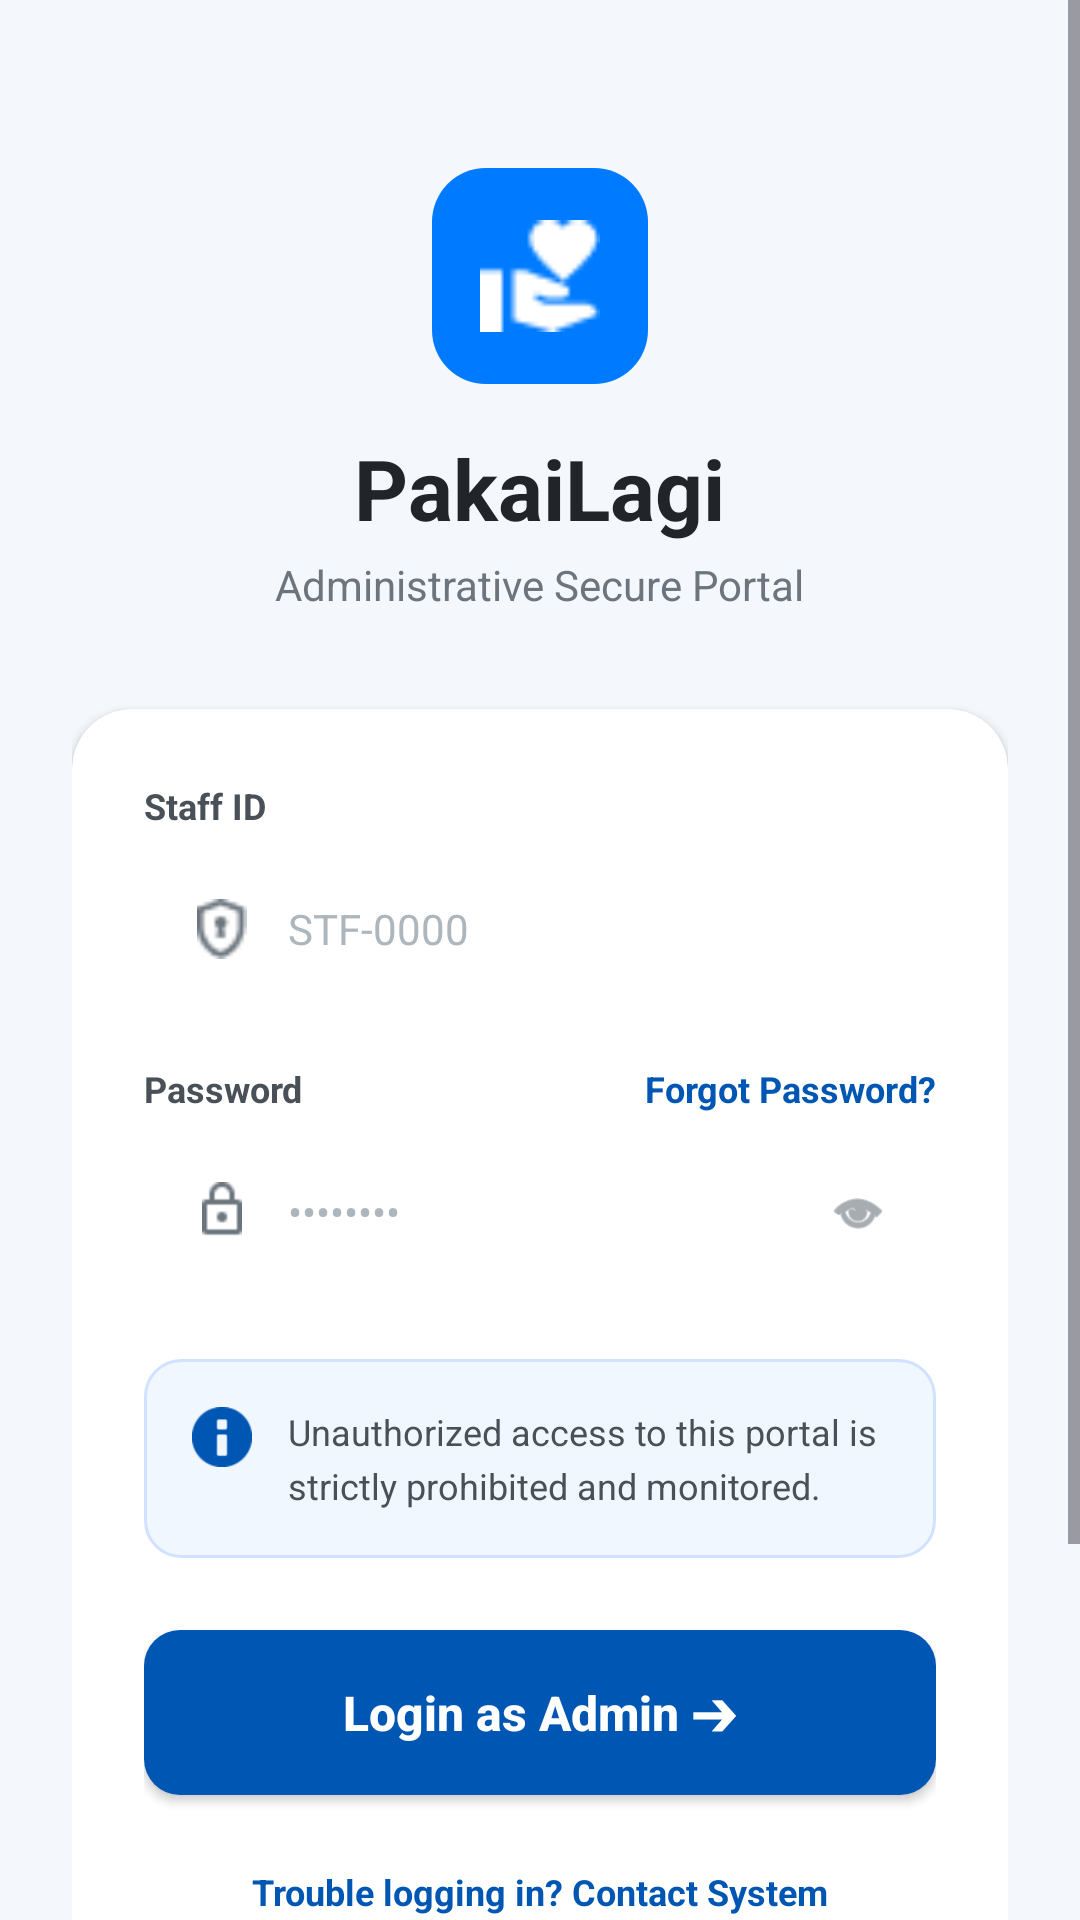

The Android layout XML behind this screen, and the referenced resources:
<!-- AndroidManifest.xml: application theme Theme.PakaiLagi -->
<!-- res/layout/activity_admin_login.xml -->
<?xml version="1.0" encoding="utf-8"?>
<ScrollView xmlns:android="http://schemas.android.com/apk/res/android"
    xmlns:app="http://schemas.android.com/apk/res-auto"
    android:layout_width="match_parent"
    android:layout_height="match_parent"
    android:fitsSystemWindows="true"
    android:fillViewport="true"
    android:background="#F4F7FB">

    <LinearLayout
        android:layout_width="match_parent"
        android:layout_height="wrap_content"
        android:orientation="vertical"
        android:padding="24dp"
        android:gravity="center_horizontal">

        <ImageView
            android:id="@+id/ivLogoAdmin"
            android:layout_width="72dp"
            android:layout_height="72dp"
            android:layout_marginTop="32dp"
            android:background="@drawable/bg_logo_admin_blue"
            android:padding="16dp"
            android:scaleType="fitCenter"
            app:srcCompat="@drawable/ic_logo_utama"
            app:tint="#FFFFFF" />

        <TextView
            android:layout_width="wrap_content"
            android:layout_height="wrap_content"
            android:layout_marginTop="16dp"
            android:text="PakaiLagi"
            android:textColor="#212529"
            android:textSize="28sp"
            android:textStyle="bold" />

        <TextView
            android:layout_width="wrap_content"
            android:layout_height="wrap_content"
            android:layout_marginTop="4dp"
            android:text="Administrative Secure Portal"
            android:textColor="#6C757D"
            android:textSize="14sp" />

        <androidx.cardview.widget.CardView
            android:layout_width="match_parent"
            android:layout_height="wrap_content"
            android:layout_marginTop="32dp"
            app:cardCornerRadius="20dp"
            app:cardElevation="2dp"
            app:cardBackgroundColor="#FFFFFF">

            <LinearLayout
                android:layout_width="match_parent"
                android:layout_height="wrap_content"
                android:orientation="vertical"
                android:padding="24dp">

                <TextView
                    android:layout_width="wrap_content"
                    android:layout_height="wrap_content"
                    android:text="Staff ID"
                    android:textColor="#495057"
                    android:textSize="12sp"
                    android:textStyle="bold" />

                <LinearLayout
                    android:layout_width="match_parent"
                    android:layout_height="50dp"
                    android:layout_marginTop="8dp"
                    android:background="@drawable/bg_input_admin_gray"
                    android:gravity="center_vertical"
                    android:paddingHorizontal="16dp">

                    <ImageView
                        android:layout_width="20dp"
                        android:layout_height="20dp"
                        app:srcCompat="@drawable/ic_badge_1"
                        app:tint="#6C757D" />

                    <EditText
                        android:id="@+id/etStaffId"
                        android:layout_width="match_parent"
                        android:layout_height="match_parent"
                        android:layout_marginStart="12dp"
                        android:background="@android:color/transparent"
                        android:hint="STF-0000"
                        android:textColorHint="#ADB5BD"
                        android:textColor="#212529"
                        android:textSize="14sp"
                        android:inputType="text" />
                </LinearLayout>

                <RelativeLayout
                    android:layout_width="match_parent"
                    android:layout_height="wrap_content"
                    android:layout_marginTop="20dp">

                    <TextView
                        android:layout_width="wrap_content"
                        android:layout_height="wrap_content"
                        android:text="Password"
                        android:textColor="#495057"
                        android:textSize="12sp"
                        android:textStyle="bold" />

                    <TextView
                        android:layout_width="wrap_content"
                        android:layout_height="wrap_content"
                        android:layout_alignParentEnd="true"
                        android:text="Forgot Password?"
                        android:textColor="#0056B3"
                        android:textSize="12sp"
                        android:textStyle="bold" />
                </RelativeLayout>

                <LinearLayout
                    android:layout_width="match_parent"
                    android:layout_height="50dp"
                    android:layout_marginTop="8dp"
                    android:background="@drawable/bg_input_admin_gray"
                    android:gravity="center_vertical"
                    android:paddingHorizontal="16dp">

                    <ImageView
                        android:layout_width="20dp"
                        android:layout_height="20dp"
                        app:srcCompat="@drawable/ic_lock"
                        app:tint="#6C757D" />

                    <EditText
                        android:id="@+id/etAdminPassword"
                        android:layout_width="0dp"
                        android:layout_height="match_parent"
                        android:layout_weight="1"
                        android:layout_marginStart="12dp"
                        android:background="@android:color/transparent"
                        android:hint="••••••••"
                        android:textColorHint="#ADB5BD"
                        android:textColor="#212529"
                        android:textSize="14sp"
                        android:inputType="textPassword" />

                    <ImageView
                        android:id="@+id/ivTogglePassword"
                        android:layout_width="20dp"
                        android:layout_height="20dp"
                        app:srcCompat="@android:drawable/ic_menu_view"
                        app:tint="#6C757D"/>
                </LinearLayout>

                <LinearLayout
                    android:layout_width="match_parent"
                    android:layout_height="wrap_content"
                    android:layout_marginTop="24dp"
                    android:background="@drawable/bg_info_admin_blue"
                    android:padding="16dp"
                    android:orientation="horizontal">

                    <ImageView
                        android:layout_width="20dp"
                        android:layout_height="20dp"
                        app:srcCompat="@android:drawable/ic_dialog_info"
                        app:tint="#0056B3" />

                    <TextView
                        android:layout_width="match_parent"
                        android:layout_height="wrap_content"
                        android:layout_marginStart="12dp"
                        android:text="Unauthorized access to this portal is strictly prohibited and monitored."
                        android:textColor="#495057"
                        android:textSize="12sp"
                        android:lineSpacingExtra="4dp"/>
                </LinearLayout>

                <Button
                    android:id="@+id/btnAdminLogin"
                    android:layout_width="match_parent"
                    android:layout_height="55dp"
                    android:layout_marginTop="24dp"
                    android:background="@drawable/bg_btn_admin_solid"
                    android:text="Login as Admin ➔"
                    android:textAllCaps="false"
                    android:textColor="#FFFFFF"
                    android:textSize="16sp"
                    android:textStyle="bold" />

                <TextView
                    android:layout_width="wrap_content"
                    android:layout_height="wrap_content"
                    android:layout_gravity="center_horizontal"
                    android:layout_marginTop="24dp"
                    android:textAlignment="center"
                    android:text="Trouble logging in? Contact System Administrator"
                    android:textColor="#0056B3"
                    android:textSize="12sp"
                    android:textStyle="bold" />

            </LinearLayout>
        </androidx.cardview.widget.CardView>

        <TextView
            android:layout_width="match_parent"
            android:layout_height="wrap_content"
            android:layout_marginTop="40dp"
            android:layout_marginBottom="24dp"
            android:textAlignment="center"
            android:lineSpacingExtra="6dp"
            android:text="© 2024 PAKAILAGI CIRCULAR ECONOMY SERVICES. ALL RIGHTS RESERVED.\n\nPRIVACY POLICY   •   TERMS OF SERVICE"
            android:textColor="#868E96"
            android:textSize="10sp"
            android:textStyle="bold" />

    </LinearLayout>
</ScrollView>
<!-- resources referenced by this layout -->
<resources>
  <!-- drawable bg_btn_admin_solid (drawable) -->
  <?xml version="1.0" encoding="utf-8"?>
  <shape xmlns:android="http://schemas.android.com/apk/res/android">
      <solid android:color="#0056B3" />
      <corners android:radius="12dp" />
  </shape>
  <!-- drawable bg_info_admin_blue (drawable) -->
  <?xml version="1.0" encoding="utf-8"?>
  <shape xmlns:android="http://schemas.android.com/apk/res/android">
      <solid android:color="#F0F7FF" />
      <corners android:radius="12dp" />
      <stroke android:width="1dp" android:color="#D0E2FF" />
  </shape>
  <!-- drawable bg_logo_admin_blue (drawable) -->
  <?xml version="1.0" encoding="utf-8"?>
  <shape xmlns:android="http://schemas.android.com/apk/res/android">
      <solid android:color="#007BFF" />
      <corners android:radius="18dp" />
  </shape>
  <!-- drawable ic_badge_1: png bitmap (drawable, 547 bytes) -->
  <!-- drawable ic_lock: png bitmap (drawable, 447 bytes) -->
  <!-- drawable ic_logo_utama: png bitmap (drawable, 733 bytes) -->
  <style name="Theme.PakaiLagi" parent="Theme.Material3.DayNight.NoActionBar">
          
          <item name="colorPrimary">#0D9488</item>
          <item name="colorSecondary">#059669</item>
          <item name="android:statusBarColor">#0D9488</item>
      </style>
</resources>
